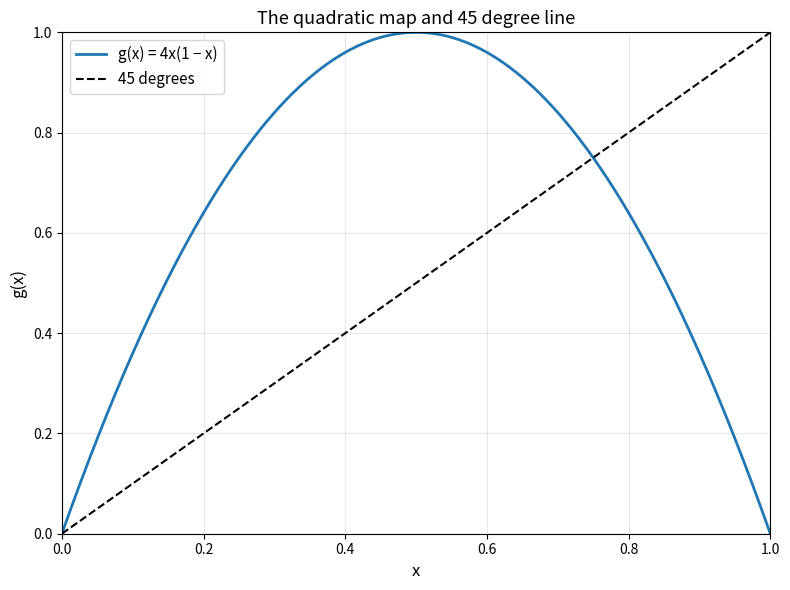
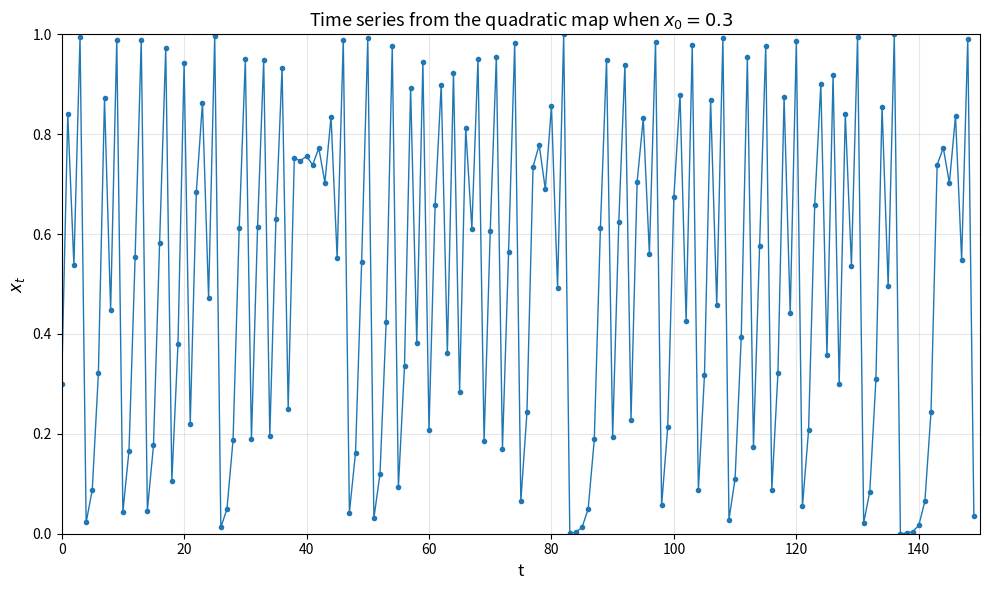
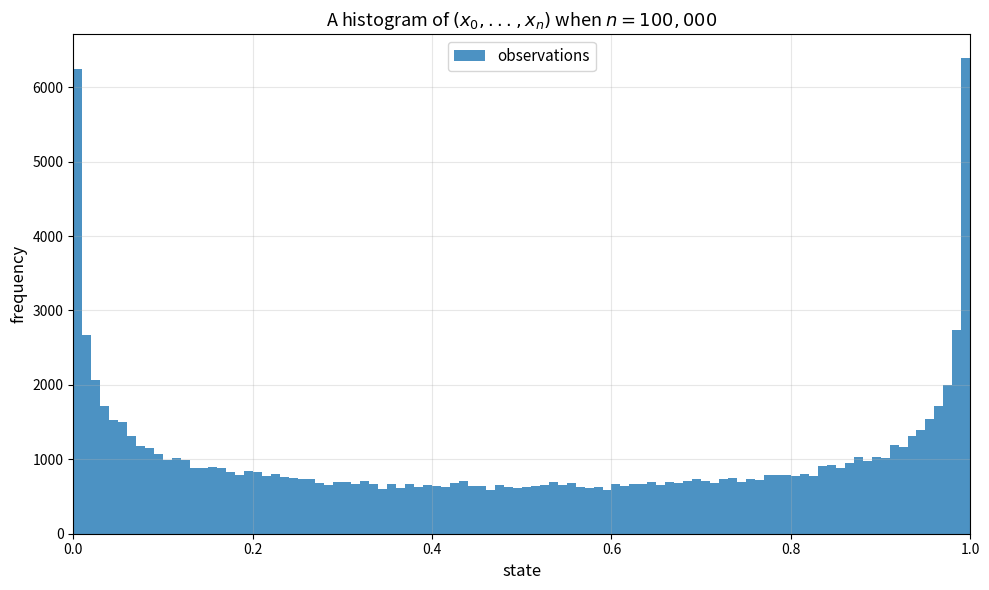

Reproduce these figures in Python, in order.
import numpy as np
import matplotlib.pyplot as plt

# Define the quadratic/logistic map
def g(x):
    """The quadratic map g(x) = 4x(1-x)"""
    return 4 * x * (1 - x)

# Figure 1: The quadratic map and 45 degree line
def figure_1():
    x = np.linspace(0, 1, 1000)
    y = g(x)

    plt.figure(figsize=(8, 6))
    plt.plot(x, y, linewidth=2, label='g(x) = 4x(1 − x)')
    plt.plot(x, x, 'k--', linewidth=1.5, label='45 degrees')
    plt.xlabel('x', fontsize=12)
    plt.ylabel('g(x)', fontsize=12)
    plt.xlim(0, 1)
    plt.ylim(0, 1)
    plt.legend(fontsize=11)
    plt.grid(True, alpha=0.3)
    plt.title('The quadratic map and 45 degree line', fontsize=13)
    plt.tight_layout()
    plt.savefig('figure_1_quadratic_map.png', dpi=150)
    print("Figure 1 saved as 'figure_1_quadratic_map.png'")

# Figure 2: Time series from the quadratic map when x0 = 0.3
def figure_2():
    x0 = 0.3
    n = 150

    # Generate the time series
    x = np.zeros(n)
    x[0] = x0
    for t in range(n - 1):
        x[t + 1] = g(x[t])

    plt.figure(figsize=(10, 6))
    plt.plot(range(n), x, 'o-', linewidth=1, markersize=3)
    plt.xlabel('t', fontsize=12)
    plt.ylabel('$x_t$', fontsize=12)
    plt.xlim(0, 150)
    plt.ylim(0, 1)
    plt.title(f'Time series from the quadratic map when $x_0 = {x0}$', fontsize=13)
    plt.grid(True, alpha=0.3)
    plt.tight_layout()
    plt.savefig('figure_2_time_series.png', dpi=150)
    print("Figure 2 saved as 'figure_2_time_series.png'")

# Figure 3: Histogram of (x0, ..., xn) when n = 100,000
def figure_3():
    x0 = 0.3
    n = 100001  # 100,001 to get 100,000 observations including x0

    # Generate the long time series
    x = np.zeros(n)
    x[0] = x0
    for t in range(n - 1):
        x[t + 1] = g(x[t])

    plt.figure(figsize=(10, 6))
    plt.hist(x, bins=100, edgecolor='none', alpha=0.8, label='observations')
    plt.xlabel('state', fontsize=12)
    plt.ylabel('frequency', fontsize=12)
    plt.xlim(0, 1)
    plt.title(f'A histogram of $(x_0, ..., x_n)$ when $n = 100,000$', fontsize=13)
    plt.legend(fontsize=11)
    plt.grid(True, alpha=0.3)
    plt.tight_layout()
    plt.savefig('figure_3_histogram.png', dpi=150)
    print("Figure 3 saved as 'figure_3_histogram.png'")

if __name__ == '__main__':
    print("Generating Figure 1...")
    figure_1()
    print("\nGenerating Figure 2...")
    figure_2()
    print("\nGenerating Figure 3...")
    figure_3()
    print("\nAll figures generated successfully!")
    plt.show()
